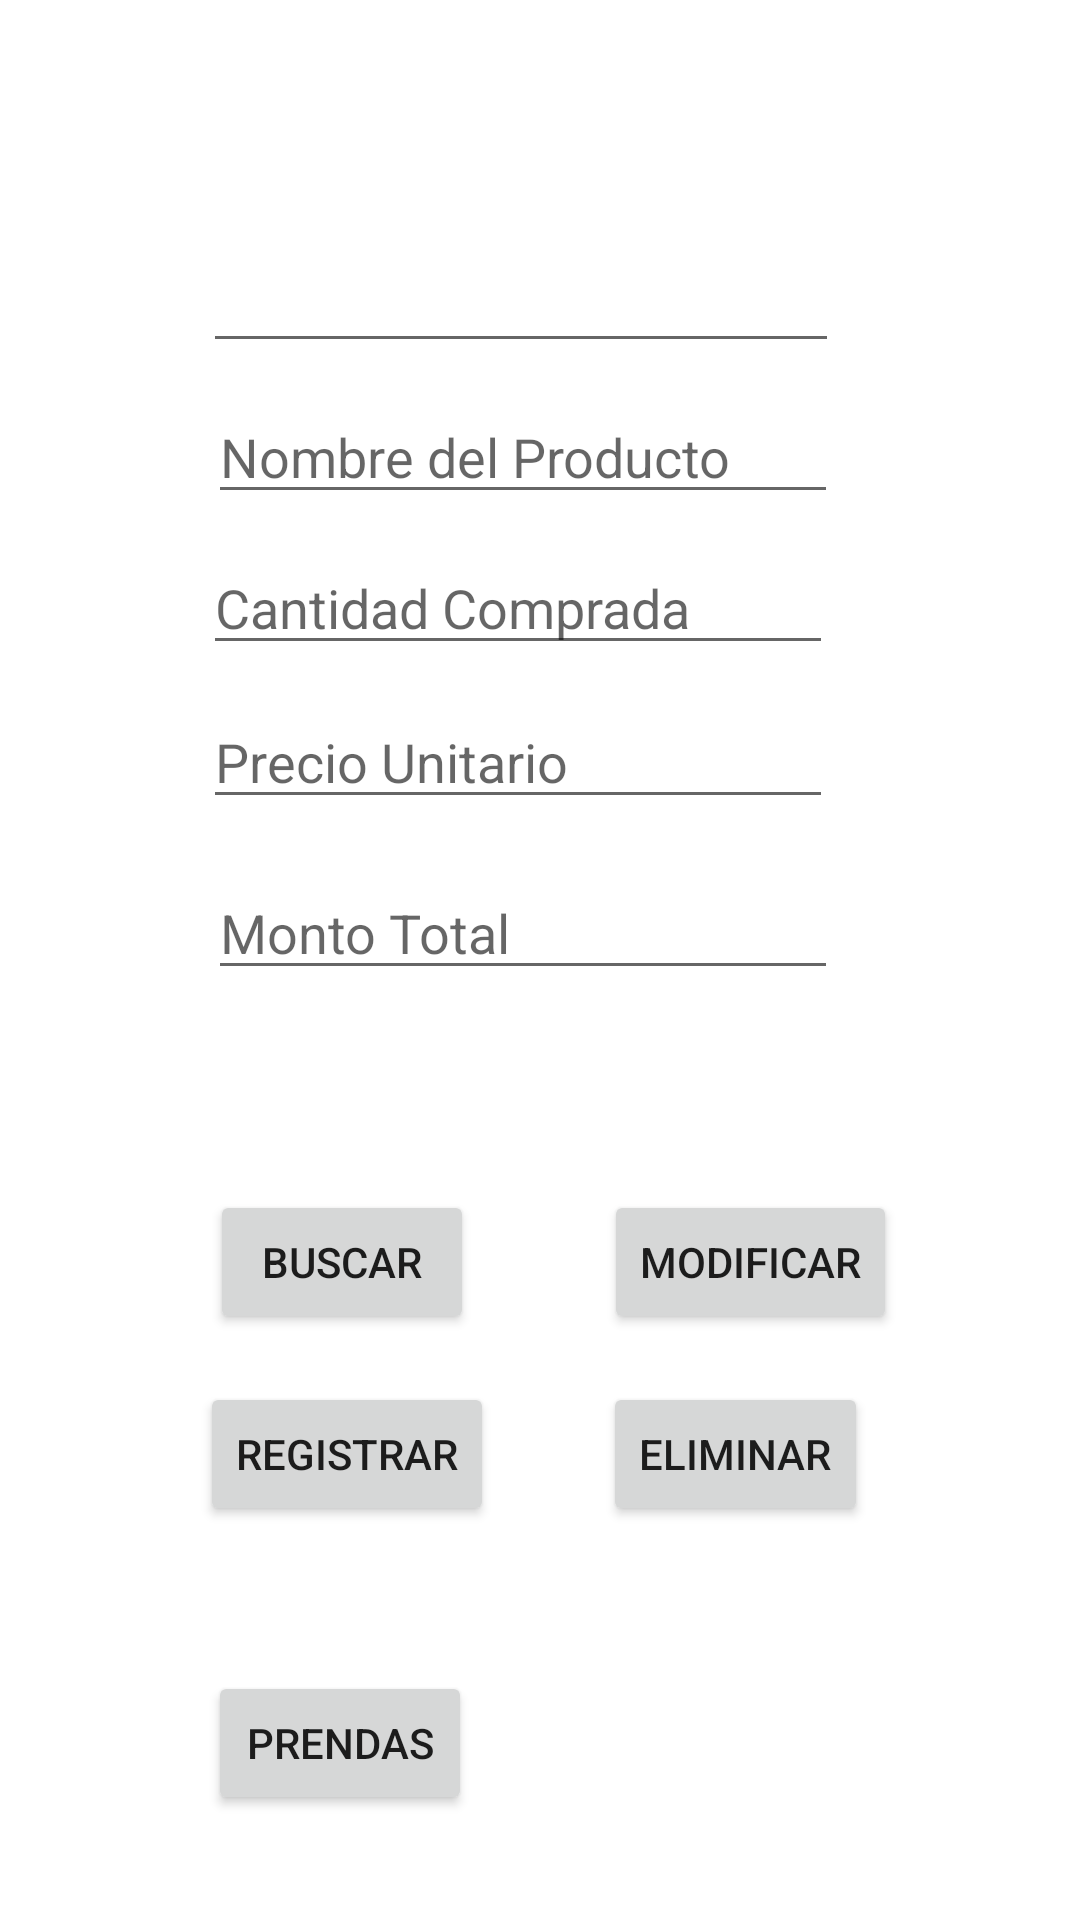

Layout XML and referenced resources for this Android screen:
<!-- AndroidManifest.xml: application theme Theme.BDSQLite -->
<!-- res/layout/activity_main2.xml -->
<?xml version="1.0" encoding="utf-8"?>
<androidx.constraintlayout.widget.ConstraintLayout xmlns:android="http://schemas.android.com/apk/res/android"
    xmlns:app="http://schemas.android.com/apk/res-auto"
    xmlns:tools="http://schemas.android.com/tools"
    android:layout_width="match_parent"
    android:layout_height="match_parent"
    tools:context=".MainActivity2">

    <Button
        android:id="@+id/tablaCompra"
        android:layout_width="wrap_content"
        android:layout_height="wrap_content"
        android:layout_alignParentBottom="true"
        android:onClick="Eliminar"
        android:text="Eliminar"
        app:layout_constraintBottom_toBottomOf="parent"
        app:layout_constraintEnd_toEndOf="parent"
        app:layout_constraintHorizontal_bias="0.74"
        app:layout_constraintStart_toStartOf="parent"
        app:layout_constraintTop_toTopOf="parent"
        app:layout_constraintVertical_bias="0.778" />

    <EditText
        android:id="@+id/txt_NombreProducto"
        android:layout_width="wrap_content"
        android:layout_height="wrap_content"
        android:ems="10"
        android:hint="Nombre del Producto"
        android:inputType="textPersonName"
        app:layout_constraintBottom_toBottomOf="parent"
        app:layout_constraintEnd_toEndOf="parent"
        app:layout_constraintHorizontal_bias="0.462"
        app:layout_constraintStart_toStartOf="parent"
        app:layout_constraintTop_toTopOf="parent"
        app:layout_constraintVertical_bias="0.217" />

    <Button
        android:id="@+id/button2"
        android:layout_width="wrap_content"
        android:layout_height="wrap_content"
        android:onClick="Consultar"
        android:text="Buscar"
        app:layout_constraintBottom_toBottomOf="parent"
        app:layout_constraintEnd_toEndOf="parent"
        app:layout_constraintHorizontal_bias="0.257"
        app:layout_constraintStart_toStartOf="parent"
        app:layout_constraintTop_toTopOf="parent"
        app:layout_constraintVertical_bias="0.67" />

    <Button
        android:id="@+id/button"
        android:layout_width="wrap_content"
        android:layout_height="wrap_content"
        android:onClick="Registar"
        android:text="Registrar"
        app:layout_constraintBottom_toBottomOf="parent"
        app:layout_constraintEnd_toEndOf="parent"
        app:layout_constraintHorizontal_bias="0.255"
        app:layout_constraintStart_toStartOf="parent"
        app:layout_constraintTop_toTopOf="parent"
        app:layout_constraintVertical_bias="0.778" />

    <Button
        android:id="@+id/button_Compra"
        android:layout_width="wrap_content"
        android:layout_height="wrap_content"
        android:onClick="PantallaPrendas"
        android:text="Prendas"
        app:layout_constraintBottom_toBottomOf="parent"
        app:layout_constraintEnd_toEndOf="parent"
        app:layout_constraintHorizontal_bias="0.255"
        app:layout_constraintStart_toStartOf="parent"
        app:layout_constraintTop_toTopOf="parent"
        app:layout_constraintVertical_bias="0.941" />

    <EditText
        android:id="@+id/txt_CantidadCompra"
        android:layout_width="wrap_content"
        android:layout_height="wrap_content"
        android:ems="10"
        android:hint="Cantidad Comprada"
        android:inputType="number"
        app:layout_constraintBottom_toBottomOf="parent"
        app:layout_constraintEnd_toEndOf="parent"
        app:layout_constraintHorizontal_bias="0.452"
        app:layout_constraintStart_toStartOf="parent"
        app:layout_constraintTop_toTopOf="parent"
        app:layout_constraintVertical_bias="0.301" />

    <EditText
        android:id="@+id/txt_PrecioUnitario"
        android:layout_width="wrap_content"
        android:layout_height="wrap_content"
        android:ems="10"
        android:hint="Precio Unitario"
        android:inputType="numberDecimal"
        app:layout_constraintBottom_toBottomOf="parent"
        app:layout_constraintEnd_toEndOf="parent"
        app:layout_constraintHorizontal_bias="0.452"
        app:layout_constraintStart_toStartOf="parent"
        app:layout_constraintTop_toTopOf="parent"
        app:layout_constraintVertical_bias="0.387" />

    <EditText
        android:id="@+id/txt_MontoTotal"
        android:layout_width="wrap_content"
        android:layout_height="wrap_content"
        android:ems="10"
        android:hint="Monto Total"
        android:inputType="numberDecimal"
        app:layout_constraintBottom_toBottomOf="parent"
        app:layout_constraintEnd_toEndOf="parent"
        app:layout_constraintHorizontal_bias="0.462"
        app:layout_constraintStart_toStartOf="parent"
        app:layout_constraintTop_toTopOf="parent"
        app:layout_constraintVertical_bias="0.482" />

    <EditText
        android:id="@+id/txt_IDCompra"
        android:layout_width="212dp"
        android:layout_height="55dp"
        android:ems="10"
        android:inputType="number"
        app:layout_constraintBottom_toBottomOf="parent"
        app:layout_constraintEnd_toEndOf="parent"
        app:layout_constraintHorizontal_bias="0.457"
        app:layout_constraintStart_toStartOf="parent"
        app:layout_constraintTop_toTopOf="parent"
        app:layout_constraintVertical_bias="0.113" />

    <Button
        android:id="@+id/button4"
        android:layout_width="wrap_content"
        android:layout_height="wrap_content"
        android:onClick="Modificar"
        android:text="Modificar"
        app:layout_constraintBottom_toBottomOf="parent"
        app:layout_constraintEnd_toEndOf="parent"
        app:layout_constraintHorizontal_bias="0.768"
        app:layout_constraintStart_toStartOf="parent"
        app:layout_constraintTop_toTopOf="parent"
        app:layout_constraintVertical_bias="0.67" />

</androidx.constraintlayout.widget.ConstraintLayout>
<!-- resources referenced by this layout -->
<resources>
  <style name="Theme.BDSQLite" parent="Theme.MaterialComponents.DayNight.DarkActionBar">
          
          <item name="colorPrimary">@color/purple_500</item>
          <item name="colorPrimaryVariant">@color/purple_700</item>
          <item name="colorOnPrimary">@color/white</item>
          
          <item name="colorSecondary">@color/teal_200</item>
          <item name="colorSecondaryVariant">@color/teal_700</item>
          <item name="colorOnSecondary">@color/black</item>
          
          <item name="android:statusBarColor" tools:targetApi="l">?attr/colorPrimaryVariant</item>
          
      </style>
  <!-- not gathered from this repository: default colours our renderer supplied (Android Studio template values) -->
  <color name="purple_500">#FF6200EE</color>
  <color name="purple_700">#FF3700B3</color>
  <color name="teal_200">#FF03DAC5</color>
  <color name="teal_700">#FF018786</color>
  <color name="black">#FF000000</color>
  <color name="white">#FFFFFFFF</color>
</resources>
